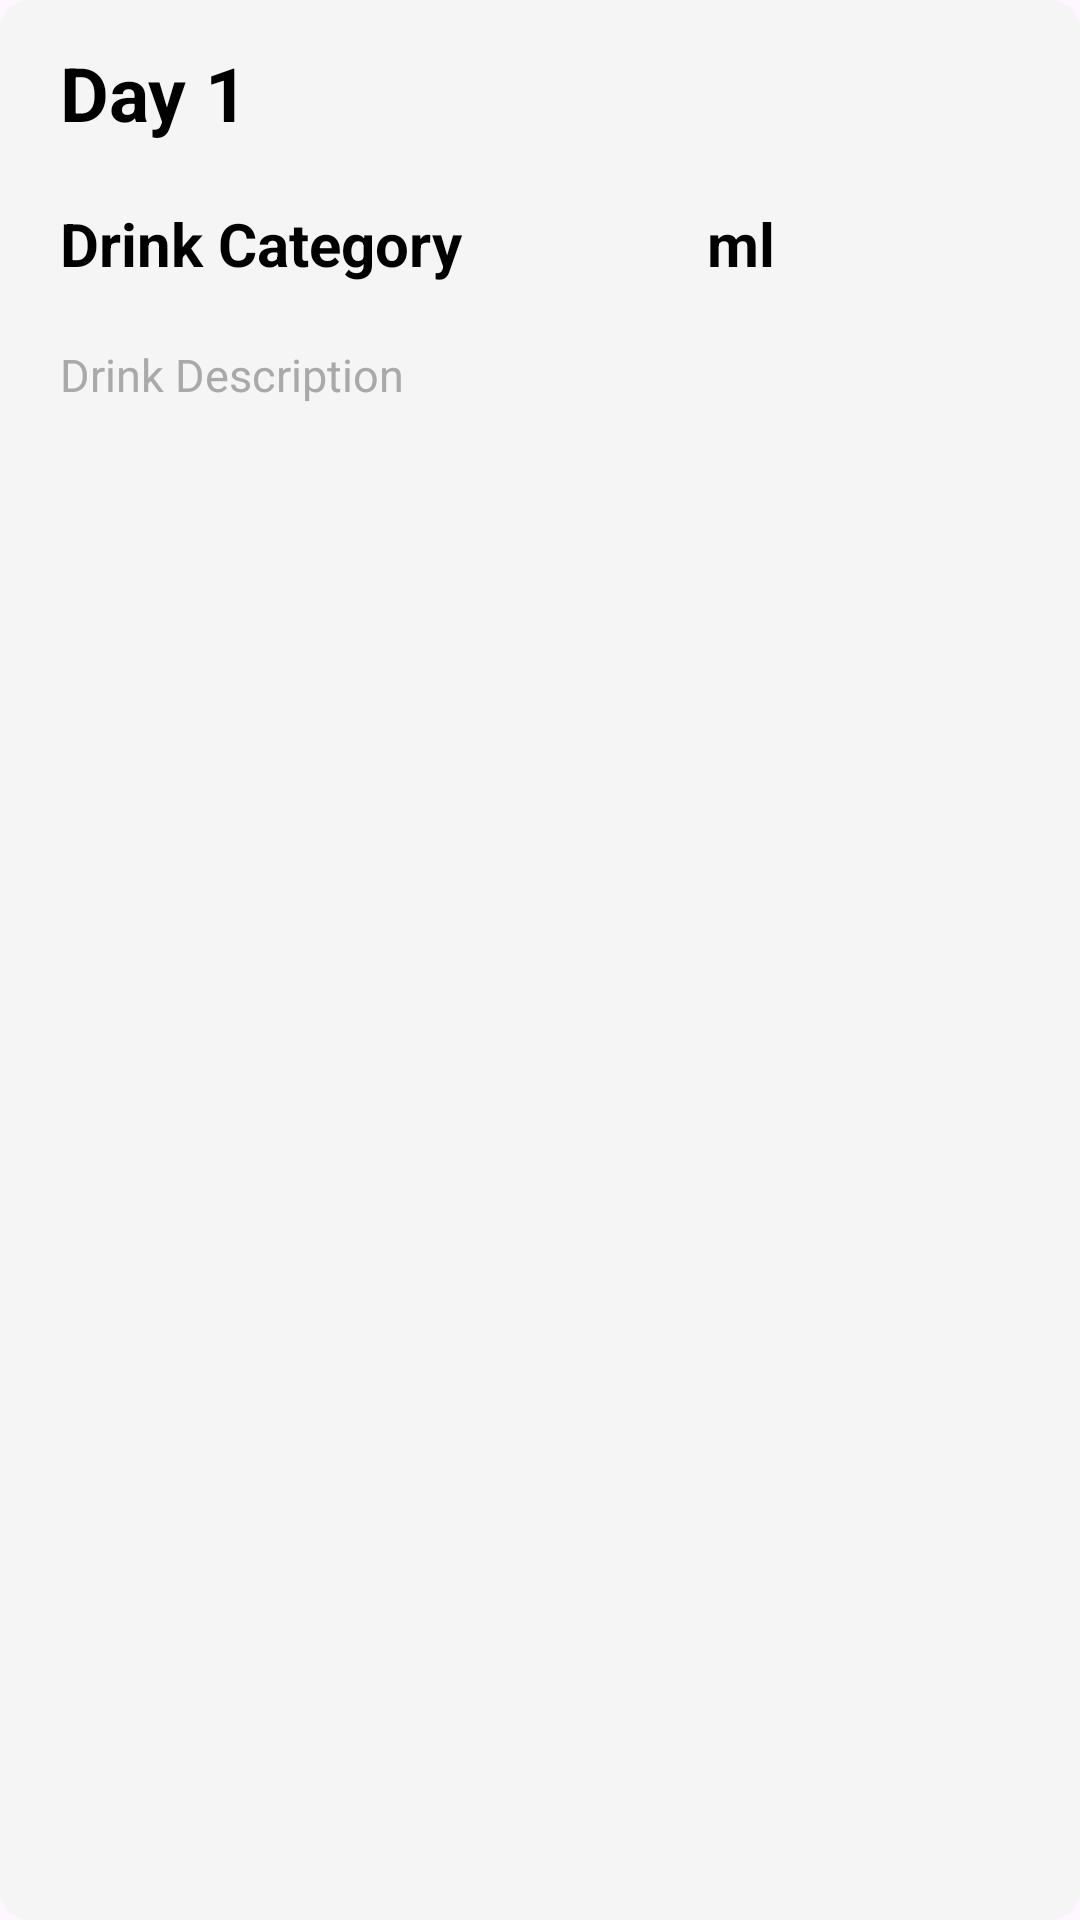

Layout XML and referenced resources for this Android screen:
<!-- AndroidManifest.xml: application theme Theme.RethinkYourDrink -->
<!-- res/layout/individual_item.xml -->
<?xml version="1.0" encoding="utf-8"?>
<androidx.constraintlayout.widget.ConstraintLayout xmlns:android="http://schemas.android.com/apk/res/android"
    xmlns:app="http://schemas.android.com/apk/res-auto"
    xmlns:tools="http://schemas.android.com/tools"
    android:layout_width="match_parent"
    android:layout_height="wrap_content"
    android:background="@drawable/background"
    android:layout_marginBottom="10dp">

    <TextView
        android:id="@+id/TVDay"
        android:layout_width="wrap_content"
        android:layout_height="wrap_content"
        android:layout_marginTop="4dp"
        android:paddingTop="10dp"
        android:paddingStart="20dp"
        android:text="Day 1"
        android:textSize="25sp"
        android:textStyle="bold"
        android:textColor="@color/black"
        app:layout_constraintEnd_toEndOf="parent"
        app:layout_constraintHorizontal_bias="0.0"
        app:layout_constraintStart_toStartOf="parent"
        app:layout_constraintTop_toTopOf="parent" />

    <LinearLayout
        android:id="@+id/linearLayout"
        android:layout_width="match_parent"
        android:layout_height="wrap_content"
        android:orientation="horizontal"
        android:padding="20dp"
        app:layout_constraintEnd_toEndOf="parent"
        app:layout_constraintHorizontal_bias="0.0"
        app:layout_constraintStart_toStartOf="parent"
        app:layout_constraintTop_toBottomOf="@+id/TVDay">

        <TextView
            android:id="@+id/TVBeverage"
            android:layout_width="wrap_content"
            android:layout_height="wrap_content"
            android:layout_weight="1"
            android:text="Drink Category"
            android:textColor="@color/black"
            android:textSize="20sp"
            android:textStyle="bold" />

        <TextView
            android:id="@+id/TVAmount"
            android:layout_width="wrap_content"
            android:layout_height="wrap_content"
            android:layout_weight="1"
            android:text="ml"
            android:textColor="@color/black"
            android:textSize="20sp"
            android:textStyle="bold" />
    </LinearLayout>

    <TextView
        android:id="@+id/TVDescription"
        android:layout_width="wrap_content"
        android:layout_height="wrap_content"
        android:paddingStart="20dp"
        android:paddingBottom="20dp"
        android:text="Drink Description"
        android:textSize="15sp"
        android:textColor="#A9A9A9"
        app:layout_constraintEnd_toEndOf="parent"
        app:layout_constraintHorizontal_bias="0.0"
        app:layout_constraintStart_toStartOf="parent"
        app:layout_constraintTop_toBottomOf="@+id/linearLayout" />

</androidx.constraintlayout.widget.ConstraintLayout>
<!-- resources referenced by this layout -->
<resources>
  <color name="black">#FF000000</color>
  <!-- drawable background (drawable) -->
  <?xml version="1.0" encoding="utf-8"?>
  <shape xmlns:android="http://schemas.android.com/apk/res/android"
      android:shape="rectangle">
  
      <corners android:radius="10dp"/>
      <solid android:color="#F5F5F5"/>
  
  
  
  </shape>
  <style name="Theme.RethinkYourDrink" parent="Base.Theme.RethinkYourDrink" />
  <style name="Base.Theme.RethinkYourDrink" parent="Theme.Material3.DayNight.NoActionBar">
          
          
      </style>
</resources>
